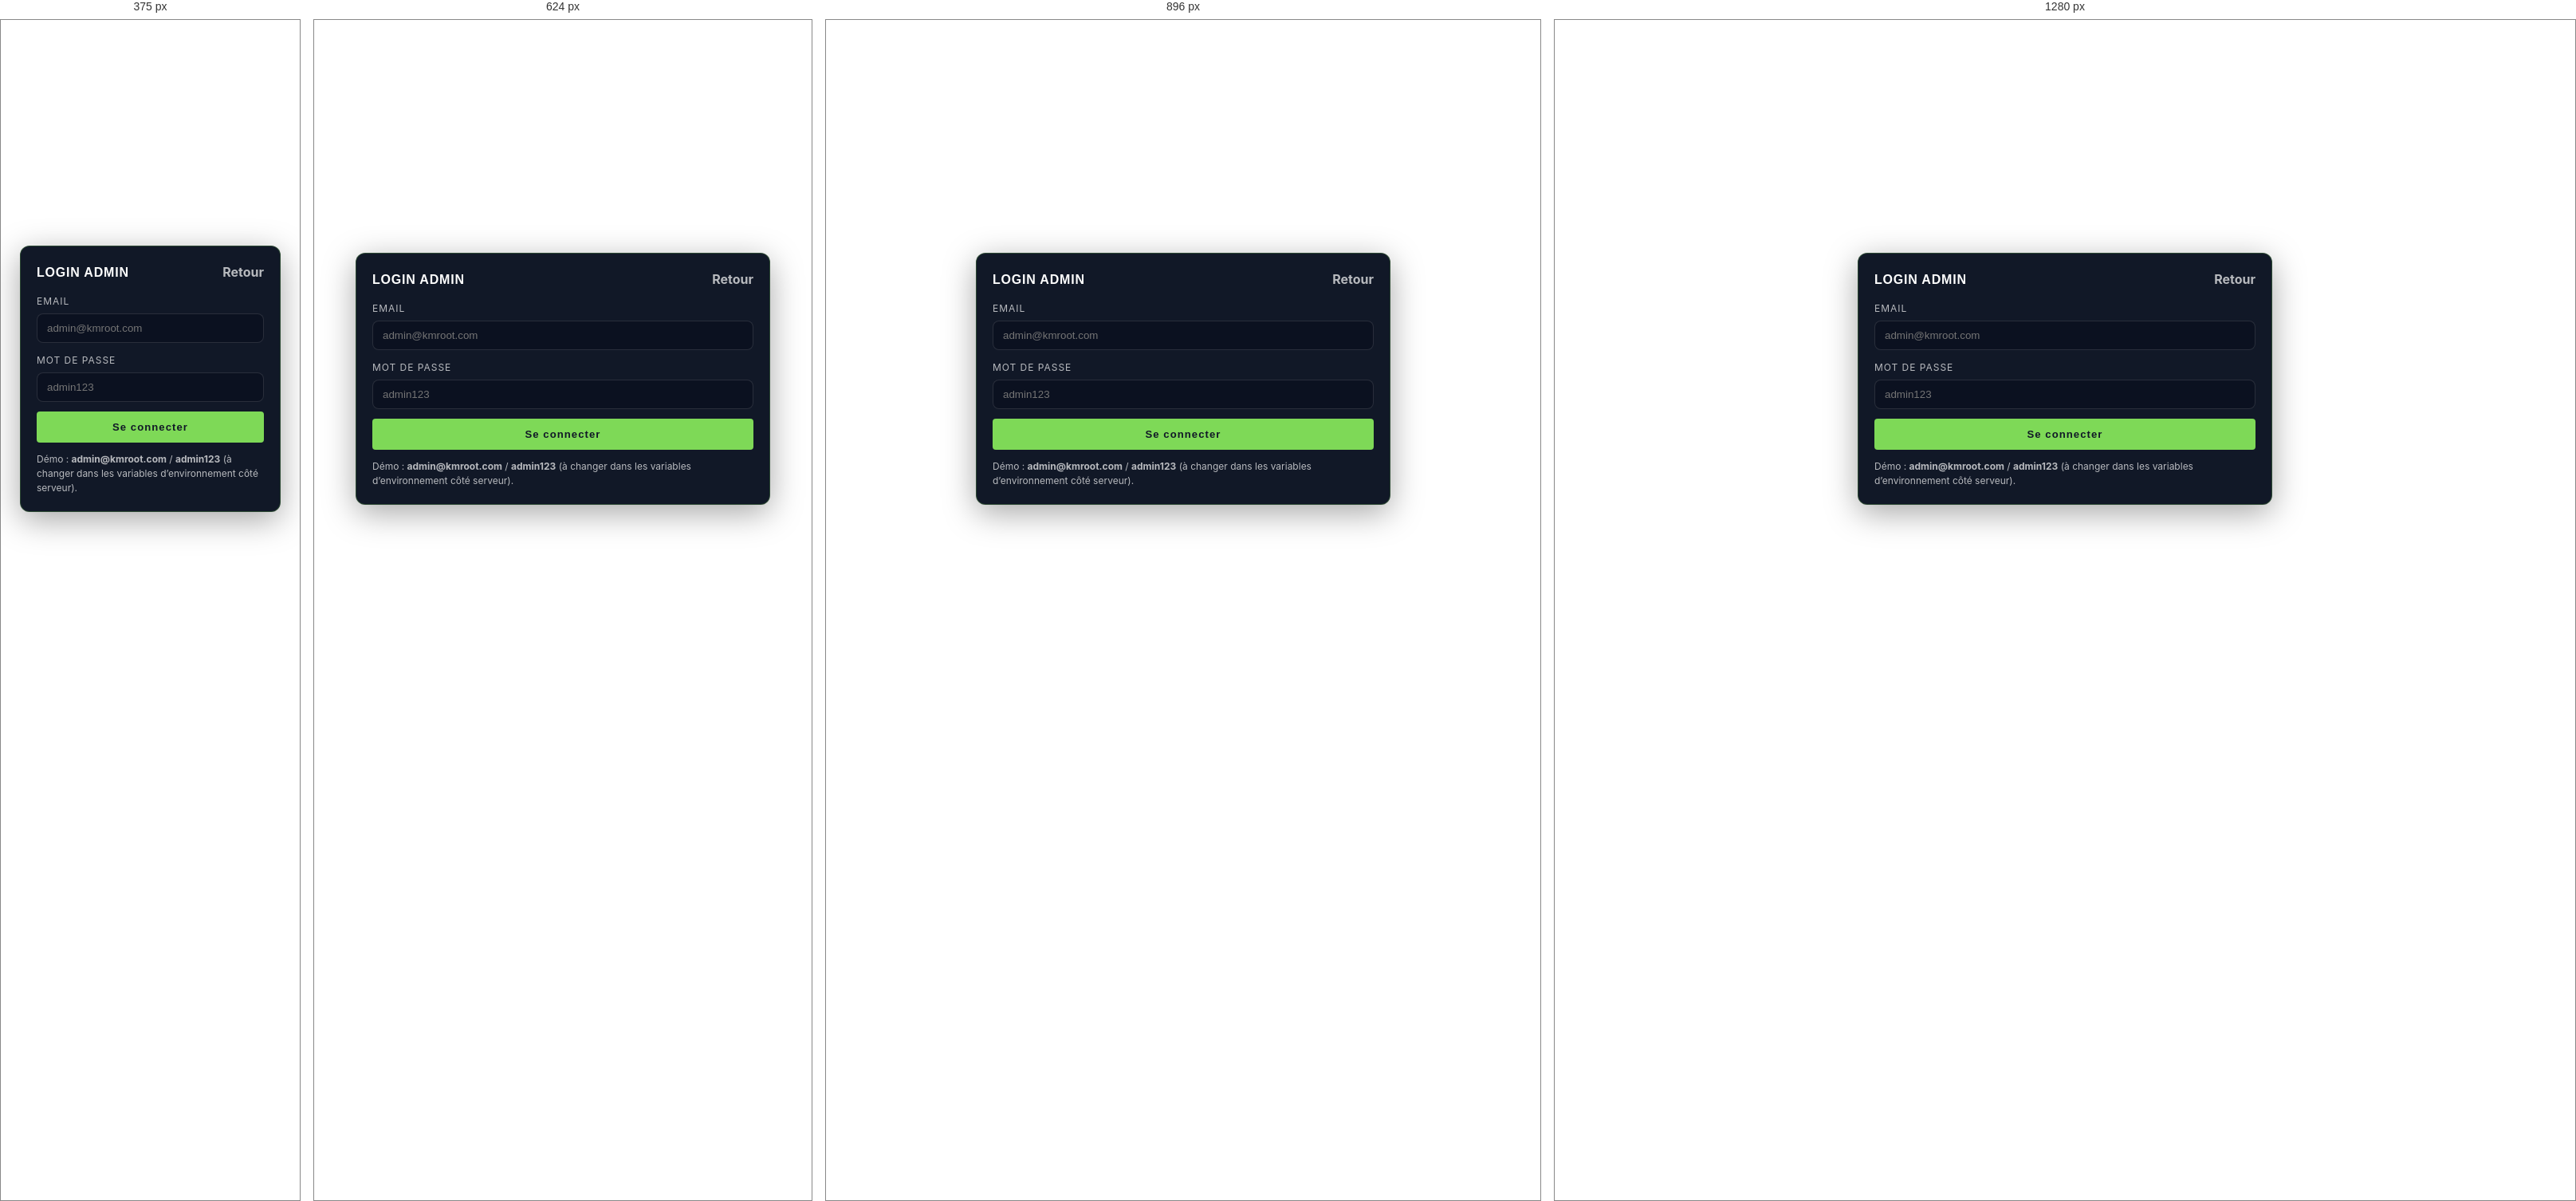
Rendered at 375 px, 624 px, 896 px and 1280 px, left to right.

<!-- file: login.html -->
<!DOCTYPE html>
<html lang="fr">
<head>
<meta charset="UTF-8"/>
<meta name="viewport" content="width=device-width, initial-scale=1.0"/>
<title>KM Root Solutions – Admin Login</title>
<link href="https://fonts.googleapis.com/css2?family=Montserrat:wght@400;500;600;700;800;900&family=Inter:wght@300;400;500;600&display=swap" rel="stylesheet">
<link rel="stylesheet" href="../css/style.css"/>
</head>
<body>

<script>
  // Si l’UI est servie depuis le serveur Node sur le port 3001, utilise /api pour éviter les appels cross-origin.
  window.API_BASE = window.location.port === '3001'
    ? '/api'
    : `${window.location.protocol}//${window.location.hostname}:3001/api`;
</script>
<main style="min-height:100vh; display:flex; align-items:center; justify-content:center; padding:24px;">
  <div style="width:min(520px,92vw); background:#111827; color:white; border:1px solid rgba(126,217,87,0.25); border-radius:12px; padding:20px; box-shadow:0 10px 40px rgba(0,0,0,0.35);">
    <div style="display:flex; justify-content:space-between; align-items:center; margin-bottom:14px;">
      <div style="font-family:Montserrat, sans-serif; font-weight:900; letter-spacing:0.05em;">LOGIN ADMIN</div>
      <a href="index.html" style="color:rgba(255,255,255,0.7); text-decoration:none; font-weight:700;">Retour</a>
    </div>

    <div style="display:grid; grid-template-columns:1fr; gap:12px;">
      <div>
        <label style="display:block; font-size:12px; text-transform:uppercase; letter-spacing:0.08em; color:rgba(255,255,255,0.7); margin-bottom:6px;">Email</label>
        <input id="loginEmail" type="email" placeholder="admin@kmroot.com" style="width:100%; padding:10px 12px; border-radius:8px; border:1px solid rgba(255,255,255,0.12); outline:none; background:#0b1120; color:white;"/>
      </div>

      <div>
        <label style="display:block; font-size:12px; text-transform:uppercase; letter-spacing:0.08em; color:rgba(255,255,255,0.7); margin-bottom:6px;">Mot de passe</label>
        <input id="loginPassword" type="password" placeholder="admin123" style="width:100%; padding:10px 12px; border-radius:8px; border:1px solid rgba(255,255,255,0.12); outline:none; background:#0b1120; color:white;"/>
      </div>

      <div id="loginError" style="display:none; color:#fca5a5; font-weight:700; font-size:13px;">Erreur</div>

      <button id="loginBtn" class="btn-green" style="width:100%; padding:12px 28px;">Se connecter</button>

      <div style="font-size:12px; color:rgba(255,255,255,0.7); line-height:1.5;">
        Démo : <b>admin@kmroot.com</b> / <b>admin123</b> (à changer dans les variables d’environnement côté serveur).
      </div>
    </div>
  </div>
</main>

<script>
  async function apiFetch(path, { method = 'GET', body = null } = {}) {
    const apiBase = (window.API_BASE || '').toString().replace(/\/$/, '');
    const apiPath = String(path || '').replace(/^\/api(?=\/)/, '');
    const res = await fetch(`${apiBase}${apiPath}`, {
      method,
      headers: { 'Content-Type': 'application/json' },
      body: body ? JSON.stringify(body) : null
    });
    const ct = res.headers.get('content-type') || '';
    const data = ct.includes('application/json') ? await res.json().catch(() => null) : await res.text().catch(() => null);
    if (!res.ok) throw new Error((data && data.error) || `http_${res.status}`);
    return data;
  }

  document.getElementById('loginBtn').addEventListener('click', async () => {
    const email = document.getElementById('loginEmail').value.trim();
    const password = document.getElementById('loginPassword').value || '';
    const errEl = document.getElementById('loginError');
    try {
      errEl.style.display = 'none';
      const data = await apiFetch('/api/auth/login', { method: 'POST', body: { email, password } });
      localStorage.setItem('adminToken', data.token);
      window.location.href = 'admin.html';
    } catch (e) {
      errEl.textContent = `Connexion impossible: ${e.message}`;
      errEl.style.display = 'block';
    }
  });
</script>
</body>
</html>


/* @media block from style.css */
@media (max-width: 1024px) {
  .domains-grid { grid-template-columns: repeat(2, 1fr); }
  .why-grid { grid-template-columns: repeat(2, 1fr); }
  .real-grid { grid-template-columns: repeat(2, 1fr); }
  .stats-grid { grid-template-columns: repeat(2, 1fr); }
  .footer-grid { grid-template-columns: 1fr 1fr; }
  .real-gallery { grid-template-columns: repeat(2, 1fr); }
  .services-cards-grid { grid-template-columns: repeat(2, 1fr); }
  .blog-grid { grid-template-columns: repeat(2, 1fr); }
  .team-grid { grid-template-columns: repeat(2, 1fr); }
  .values-grid { grid-template-columns: repeat(2, 1fr); }
  .adm-kpis { grid-template-columns: repeat(2, 1fr); }
  .adm-row { grid-template-columns: 1fr; }
}

/* @media block from style.css */
@media (max-width: 768px) {
  .nav-links { display: none; }
  .hamburger { display: flex; }
  .hero-content { flex-direction: column; }
  .hero-logo-big { display: none; }
  .about-grid { grid-template-columns: 1fr; }
  .contact-grid { grid-template-columns: 1fr; }
  .form-row-2 { grid-template-columns: 1fr; }
  .footer-grid { grid-template-columns: 1fr; }
  .real-gallery { grid-template-columns: 1fr 1fr; }
  .admin-sidebar { width: 180px; }
  .admin-gallery { grid-template-columns: repeat(2, 1fr); }
}

/* @media block from style.css */
@media (max-width: 480px) {
  .real-grid { grid-template-columns: 1fr; }
  .real-gallery { grid-template-columns: 1fr; }
  .domains-grid { grid-template-columns: 1fr; }
  .why-grid { grid-template-columns: 1fr; }
  .services-cards-grid { grid-template-columns: 1fr; }
  .blog-grid { grid-template-columns: 1fr; }
  .values-grid { grid-template-columns: 1fr; }
  .team-grid { grid-template-columns: repeat(2, 1fr); }
  .stats-grid { grid-template-columns: repeat(2, 1fr); }
  .admin-layout { flex-direction: column; }
  .admin-sidebar { width: 100%; height: auto; position: relative; top: 0; }
  .admin-nav { flex-direction: row; flex-wrap: wrap; padding: 0.5rem; }
  .admin-nav-item { font-size: 0.72rem; padding: 6px 8px; }
  .adm-kpis { grid-template-columns: repeat(2, 1fr); }
  .devis-wrap { padding: 1.5rem; }
}